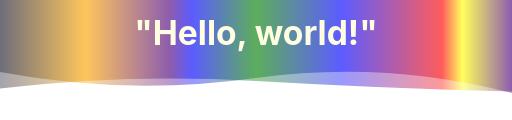
t = 0.00 s
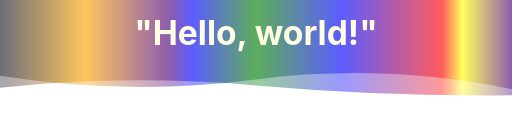
t = 1.67 s
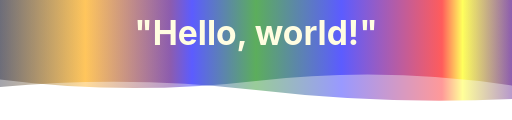
t = 3.33 s
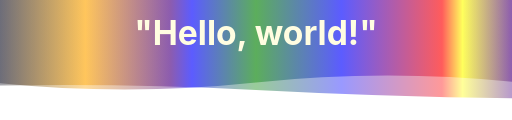
t = 5.00 s
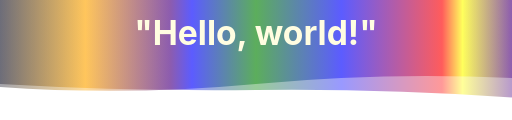
t = 6.66 s
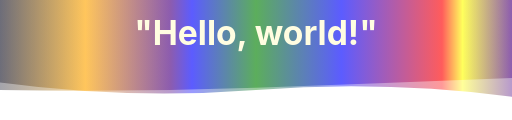
t = 8.33 s

The animated SVG that drew these frames (rendered in a browser with its animation timeline set to each time). Animation: 2 SMIL elements (animate=2); frames cover the first 8.33 s, repeats indefinitely.

<svg xmlns="http://www.w3.org/2000/svg" xmlns:xlink="http://www.w3.org/1999/xlink" style="z-index:1;position:relative" width="854" height="200" viewBox="0 0 854 200">
    <style>
        .text {
            font-size: 3.5rem;
            font-weight: 700;
            font-family: -apple-system,BlinkMacSystemFont,Segoe UI,Helvetica,Arial,sans-serif,Apple Color Emoji,Segoe UI Emoji;
        }
        .desc {
            font-size: 20px;
            font-weight: 500;
            font-family: -apple-system,BlinkMacSystemFont,Segoe UI,Helvetica,Arial,sans-serif,Apple Color Emoji,Segoe UI Emoji;
        }
    </style>
    <g transform="translate(427, 100) scale(1, 1) translate(-427, -100)">
        <defs>
            <linearGradient id="linear" x1="0%" y1="0%" x2="100%" y2="0%">
                <stop offset="0%" stop-color="#1B1B2E"/>
                <stop offset="16.67%" stop-color="#FFA500" />
                <stop offset="33.33%" stop-color="#4B0082" />
                <stop offset="37.5%" stop-color="#0000ff" />
                <stop offset="50%" stop-color="#008000" /> <!-- Dark Green -->
                <stop offset="66.67%" stop-color="#0000FF" />
                <stop offset="86.33%" stop-color="#FF0000" />
                <stop offset="90.33%" stop-color="#FFFF00" />
                <stop offset="100%" stop-color="#4B0082"/>
            </linearGradient>
        </defs>
        <path d="" fill="url(#linear)" opacity="0.4">
            <animate attributeName="d" dur="20s" repeatCount="indefinite" keyTimes="0;0.333;0.667;1" calcmod="spline" keySplines="0.2 0 0.2 1;0.2 0 0.2 1;0.2 0 0.2 1" begin="0s" values="M0 0L 0 120Q 213.5 160 427 130T 854 155L 854 0 Z;M0 0L 0 145Q 213.5 160 427 140T 854 130L 854 0 Z;M0 0L 0 165Q 213.5 135 427 165T 854 130L 854 0 Z;M0 0L 0 120Q 213.5 160 427 130T 854 155L 854 0 Z"></animate>
        </path>
        <path d="" fill="url(#linear)" opacity="0.4">
            <animate attributeName="d" dur="20s" repeatCount="indefinite" keyTimes="0;0.333;0.667;1" calcmod="spline" keySplines="0.2 0 0.2 1;0.2 0 0.2 1;0.2 0 0.2 1" begin="-10s" values="M0 0L 0 135Q 213.5 180 427 150T 854 160L 854 0 Z;M0 0L 0 150Q 213.5 120 427 120T 854 140L 854 0 Z;M0 0L 0 145Q 213.5 125 427 150T 854 165L 854 0 Z;M0 0L 0 135Q 213.5 180 427 150T 854 160L 854 0 Z"></animate>
        </path>
    </g>
    <text text-anchor="middle" alignment-baseline="middle" x="50%" y="30%" class="text" style="fill:#FFFDE1;" stroke="#none" stroke-width="10">"Hello, world!"</text>
</svg>
